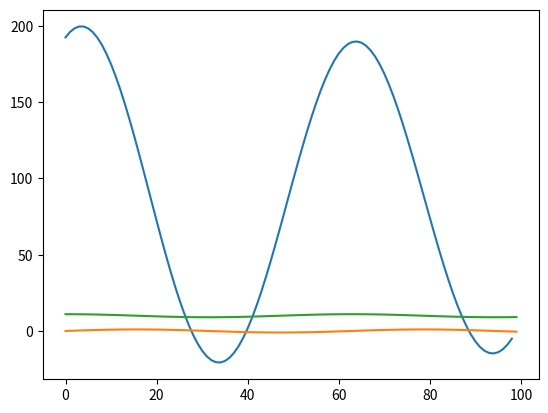

Python code for this plot:
import numpy as np
import matplotlib.pyplot as plt

x = np.arange(0,10,0.1)
y1 = np.sin(x)
y2 = np.sin(x+np.pi/2)+10

corr = np.correlate(y1, y2, 'full')

plt.plot(corr[len(y1):])
plt.plot(y1)
plt.plot(y2)
plt.show()